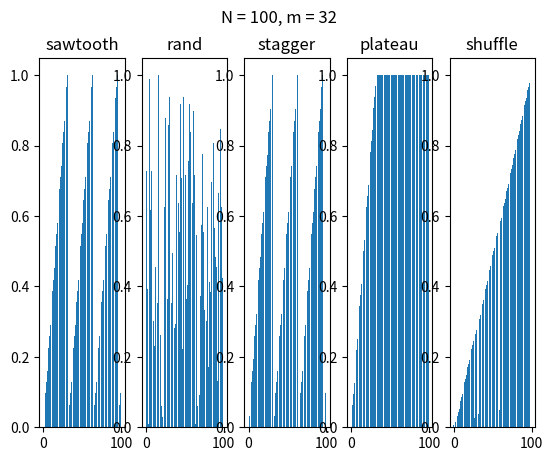

Recreate this plot in Python.
#!/usr/bin/env python3
# ==============================================================================
#     File: test_qsort.py
#  Created: 2019-04-08 22:42
#   Author: Bernie Roesler
# ==============================================================================

"""A battery of tests for qsort certification."""

from collections import defaultdict

import matplotlib.pyplot as plt
import numpy as np

N = 100
m = 2**5

dist_names = ['sawtooth', 'rand', 'stagger', 'plateau', 'shuffle']
dists = defaultdict(lambda: np.zeros(N))

rng = np.random.default_rng(seed=56)

for name in dist_names:
    x = dists[name]  # pointer to dict
    j = 0
    k = 1
    for i in range(N):
        if name == 'sawtooth':
            x[i] = i % m
        elif name == 'rand':
            x[i] = rng.integers(N)
        elif name == 'stagger':
            x[i] = (i * m + i) % m
        elif name == 'plateau':
            x[i] = min(i, m)
        elif name == 'shuffle':
            if rng.integers(2 * N) % m:
                x[i] = j
                j += 2
            else:
                x[i] = k
                k += 2

fig = plt.figure(1, clear=True)
gs = fig.add_gridspec(1, len(dists))

for i, name in enumerate(dists):
    x = dists[name]
    ax = plt.subplot(gs[i])
    ax.bar(range(len(x)), x / np.max(x))
    ax.set_title(name)

plt.suptitle(f"N = {N}, m = {m}")
plt.show()

# ==============================================================================
# ==============================================================================
